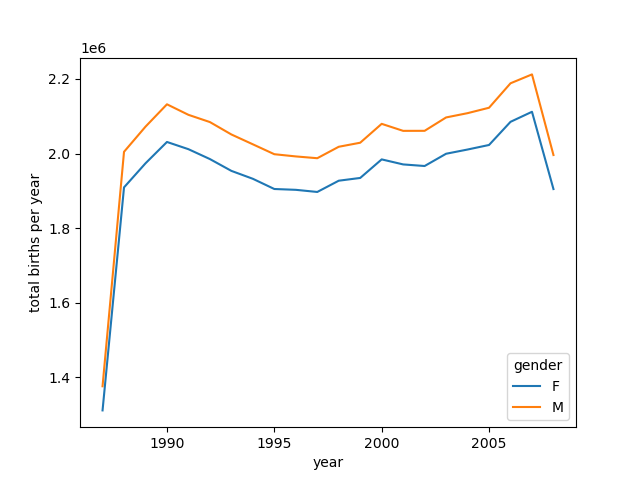

Data behind this chart, as committed beside it:
1987, 4, 15, F, 5399
1987, 4, 15, M, 5668
1987, 4, 16, F, 5468
1987, 4, 16, M, 5707
1987, 4, 17, F, 5116
1987, 4, 17, M, 5442
1987, 4, 18, F, 4313
1987, 4, 18, M, 4612
1987, 4, 19, F, 4038
1987, 4, 19, M, 4187
1987, 4, 20, F, 5129
1987, 4, 20, M, 5465
1987, 4, 21, F, 5416
1987, 4, 21, M, 5789
1987, 4, 22, F, 5330
1987, 4, 22, M, 5642
1987, 4, 23, F, 5284
1987, 4, 23, M, 5532
1987, 4, 24, F, 5244
1987, 4, 24, M, 5603
1987, 4, 25, F, 4218
1987, 4, 25, M, 4445
1987, 4, 26, F, 4015
1987, 4, 26, M, 4271
1987, 4, 27, F, 5093
1987, 4, 27, M, 5293
1987, 4, 28, F, 5363
1987, 4, 28, M, 5532
1987, 4, 29, F, 5157
1987, 4, 29, M, 5453
1987, 4, 30, F, 5282
1987, 4, 30, M, 5618
1987, 4, 99, F, 1
1987, 5, 1, F, 5361
1987, 5, 1, M, 5578
1987, 5, 2, F, 4268
1987, 5, 2, M, 4611
1987, 5, 3, F, 4079
1987, 5, 3, M, 4296
1987, 5, 4, F, 5209
1987, 5, 4, M, 5599
1987, 5, 5, F, 5381
1987, 5, 5, M, 5729
1987, 5, 6, F, 5325
1987, 5, 6, M, 5501
1987, 5, 7, F, 5324
1987, 5, 7, M, 5632
1987, 5, 8, F, 5425
1987, 5, 8, M, 5773
1987, 5, 9, F, 4335
1987, 5, 9, M, 4518
1987, 5, 10, F, 4172
1987, 5, 10, M, 4395
1987, 5, 11, F, 5377
1987, 5, 11, M, 5616
1987, 5, 12, F, 5621
1987, 5, 12, M, 5792
1987, 5, 13, F, 5182
1987, 5, 13, M, 5378
1987, 5, 14, F, 5427
1987, 5, 14, M, 5611
... 1,666 more rows
